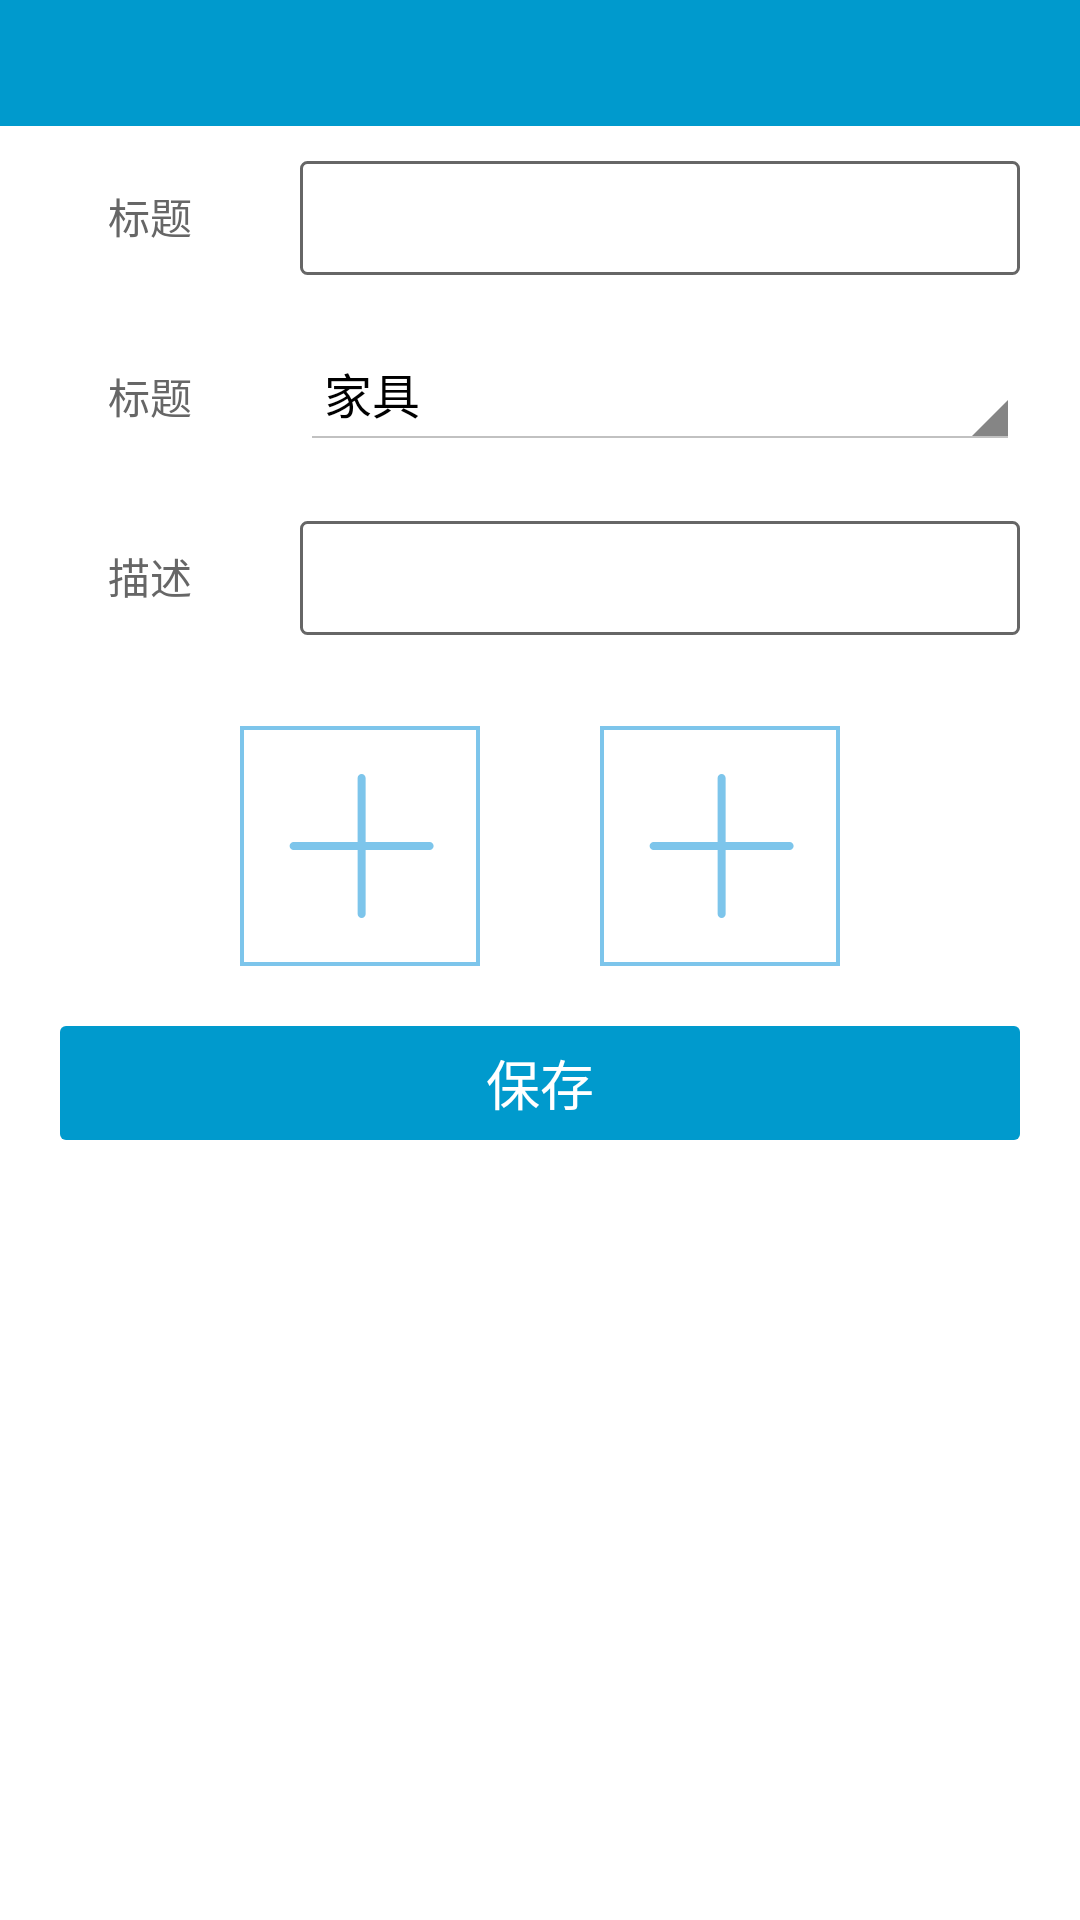

Produce the Android XML layout that renders to this screen, including the resource entries it uses.
<!-- AndroidManifest.xml: application theme AppTheme -->
<!-- res/layout/activity_save.xml -->
<?xml version="1.0" encoding="utf-8"?>
<LinearLayout xmlns:android="http://schemas.android.com/apk/res/android"
    android:layout_width="match_parent"
    android:layout_height="match_parent"
    android:orientation="vertical">

    <include layout="@layout/view_top"/>

    <ScrollView
        android:layout_width="match_parent"
        android:layout_height="match_parent">
        <LinearLayout
            android:layout_width="match_parent"
            android:layout_height="match_parent"
            android:orientation="vertical"
            android:requiresFadingEdge="none">
            
            <LinearLayout
                android:layout_width="match_parent"
                android:layout_height="40dp"
                android:layout_margin="10dp"
                android:orientation="horizontal">
                <TextView
                    android:layout_width="80dp"
                    android:layout_height="40dp"
                    style="@style/txtNormal"
                    android:text="标题"/>

                <EditText
                    android:id="@+id/edt_title"
                    style="@style/editNormal" />
            </LinearLayout>

            
            <LinearLayout
                android:layout_width="match_parent"
                android:layout_height="40dp"
                android:layout_margin="10dp"
                android:orientation="horizontal">
                <TextView
                    android:layout_width="80dp"
                    android:layout_height="40dp"
                    style="@style/txtNormal"
                    android:text="标题"/>

                <Spinner
                    android:id="@+id/spi_category"
                    android:layout_width="match_parent"
                    android:layout_height="@dimen/editHeight"
                    android:layout_marginRight="10dp"
                    android:entries="@array/category"
                    android:dropDownWidth="match_parent" />
            </LinearLayout>

            <LinearLayout
                android:layout_width="match_parent"
                android:layout_height="wrap_content"
                android:layout_margin="10dp"
                android:orientation="horizontal">
                <TextView
                    android:layout_width="80dp"
                    android:layout_height="40dp"
                    style="@style/txtNormal"
                    android:text="描述"/>

                <EditText
                    android:id="@+id/edt_des"
                    style="@style/editNormal"/>
            </LinearLayout>
            <LinearLayout
                android:layout_width="match_parent"
                android:layout_height="wrap_content"
                android:orientation="horizontal"
                android:gravity="center"
                android:layout_marginTop="20dp">

                <ImageView
                    android:id="@+id/img_upload1"
                    android:layout_width="80dp"
                    android:layout_height="80dp"
                    android:layout_marginRight="20dp"
                    android:src="@drawable/vector_upload"/>

                <ImageView
                    android:id="@+id/img_upload2"
                    android:layout_width="80dp"
                    android:layout_height="80dp"
                    android:layout_marginLeft="20dp"
                    android:src="@drawable/vector_upload"/>

            </LinearLayout>
            <Button
                android:id="@+id/btn_save"
                android:layout_margin="20dp"
                style="@style/btnNormal"
                android:text="保存"/>

        </LinearLayout>



    </ScrollView>


</LinearLayout>
<!-- res/layout/view_top.xml (included above) -->
<?xml version="1.0" encoding="utf-8"?>
<RelativeLayout xmlns:android="http://schemas.android.com/apk/res/android"
    android:layout_width="match_parent"
    android:layout_height="@dimen/viewTopHeight"
    android:background="@color/blue">

    <Button
        android:id="@+id/btn_left"
        android:layout_height="35dp"
        android:layout_width="35dp"
        android:background="@drawable/vector_back"
        android:layout_alignParentLeft="true"
        android:layout_centerVertical="true"
        android:visibility="invisible"
        android:layout_marginLeft="10dp"/>

    <TextView
        android:id="@+id/tv_title"
        android:layout_width="wrap_content"
        android:layout_height="match_parent"
        android:layout_centerInParent="true"
        android:textColor="@android:color/white"
        android:textSize="18sp"
        android:gravity="center"
        android:text=""/>
    <TextView
        android:id="@+id/tv_right"
        android:layout_width="wrap_content"
        android:layout_height="match_parent"
        android:layout_alignParentRight="true"
        android:textColor="@android:color/white"
        android:textSize="18sp"
        android:gravity="center"
        android:layout_marginRight="20dp"
        android:text=""/>

</RelativeLayout>
<!-- resources referenced by this layout -->
<resources>
  <string-array name="category">
          <item>家具</item>
          <item>学习用品</item>
          <item>生活用品</item>
      </string-array>
  <color name="blue">#009ACD</color>
  <dimen name="editHeight">38dp</dimen>
  <dimen name="viewTopHeight">42dp</dimen>
  <!-- drawable vector_back (drawable) -->
  <vector android:height="40dp" android:viewportHeight="1024.0"
      android:viewportWidth="1024.0" android:width="40dp" xmlns:android="http://schemas.android.com/apk/res/android">
      <path android:fillColor="#ffffff" android:pathData="M624.8,204 L585.2,164.5 219.6,530.2 585.2,895.9 624.8,856.3 298.7,530.2Z"/>
  </vector>
  <style name="btnNormal">
          <item name="android:background">@drawable/btn_select</item>
          <item name="android:layout_height">@dimen/editHeight</item>
          <item name="android:layout_width">match_parent</item>
          <item name="android:layout_marginLeft">20dp</item>
          <item name="android:layout_marginRight">20dp</item>
          <item name="android:textColor">@android:color/white</item>
          <item name="android:textSize">18sp</item>
      </style>
  <style name="txtNormal">
          <item name="android:textColor">@color/colorTxtNormal</item>
          <item name="android:textSize">@dimen/txtNormal</item>
          <item name="android:gravity">center</item>
          <item name="android:layout_marginRight">10dp</item>
      </style>
  <style name="AppTheme" parent="android:Theme.Holo.Light.NoActionBar">
          
          <item name="colorPrimary">@color/colorPrimary</item>
          <item name="colorPrimaryDark">@color/blue</item>
          <item name="colorAccent">@color/colorAccent</item>
          <item name="android:windowBackground">@android:color/white</item>
      </style>
  <!-- drawable btn_select (drawable) -->
  <?xml version="1.0" encoding="utf-8"?>
  <selector xmlns:android="http://schemas.android.com/apk/res/android">
      <item android:state_pressed="true" android:drawable="@drawable/shape_btn_select" />
      <item android:drawable="@drawable/shape_btn_normal"/>
  </selector>
  <!-- drawable shape_edt_normal (drawable) -->
  <?xml version="1.0" encoding="utf-8"?>
  <shape xmlns:android="http://schemas.android.com/apk/res/android">
      <corners android:radius="2dp"/>
      
      <stroke
          android:color="@color/colorTxtNormal"
          android:width="1dp"/>
      
      <solid android:color="#ffffff" />
  
      <padding
          android:top="8dp"
          android:bottom="8dp"
          android:left="7dp"
          android:right="7dp"/>
  </shape>
  <color name="colorTxtNormal">#666666</color>
  <dimen name="txtNormal">14sp</dimen>
  <!-- drawable shape_edt_cursor (drawable) -->
  <?xml version="1.0" encoding="utf-8"?>
  <shape xmlns:android="http://schemas.android.com/apk/res/android">
      <size android:width="1dp"/>
      <solid android:color="@color/editCursor" />
  </shape>
  <color name="colorPrimary">#00000000</color>
  <color name="colorAccent">#FF4081</color>
  <!-- drawable shape_btn_select (drawable) -->
  <?xml version="1.0" encoding="utf-8"?>
  <shape xmlns:android="http://schemas.android.com/apk/res/android">
      <corners android:radius="2dp"/>
      
      <solid android:color="@color/blueLight" />
  </shape>
  <!-- drawable shape_btn_normal (drawable) -->
  <?xml version="1.0" encoding="utf-8"?>
  <shape xmlns:android="http://schemas.android.com/apk/res/android">
      <corners android:radius="2dp"/>
      
      <solid android:color="@color/blue" />
  </shape>
  <color name="editCursor">#ADADAD</color>
  <color name="blueLight">#00BFFF</color>
</resources>
